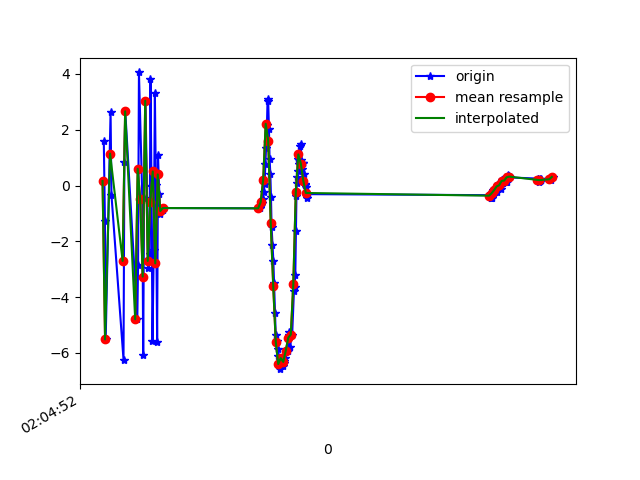

Data behind this chart, as committed beside it:
1618193092470, 888755338175708, 1.5804791, 3.302284, -2.9080143
1618193092479, 888755357406479, -1.261, 2.327, 9.842
1618193092485, 888755376637248, -5.519, 1.458, -5.327
1618193092524, 888755395868018, 2.629, 3.433, -2.045
1618193092531, 888755415098788, -0.3378, 2.663, 9.624
1618193092627, 888755434329558, -6.241, 1.168, -1.998
1618193092634, 888755453560329, 0.8316, 2.928, -5.893
1618193092641, 888755472791100, 2.662, 3.155, 8.021
1618193092737, 888755492021868, -4.795, 1.322, 3.677
1618193092743, 888755511252639, -2.851, 1.93, -7.817
1618193092750, 888755530483410, 4.056, 3.469, 2.122
1618193092777, 888755549714178, -0.4813, 2.31, 9.51
1618193092784, 888755568944949, -6.088, 1.051, -2.129
1618193092791, 888755588175720, -0.4433, 2.657, -6.759
1618193092802, 888755607406491, 3.042, 3.306, 6.145
1618193092825, 888755626637258, -2.946, 1.48, 7.177
1618193092835, 888755645868029, -2.463, 2.1, -7.939
1618193092842, 888755665098800, 3.837, 3.294, 1.869
1618193092850, 888755684329571, -0.01618, 2.247, 9.337
1618193092858, 888755703560342, -5.577, 0.9082, -0.02299
1618193092868, 888755722791113, -2.306, 2.17, -8.212
1618193092877, 888755742021878, 3.312, 3.372, 1.244
1618193092885, 888755761252648, 0.01196, 2.332, 9.147
1618193092895, 888755780483418, -5.594, 0.8922, 1.133
1618193092902, 888755799714188, 1.086, 2.188, 3.241
1618193092912, 888755818944958, -0.29, 1.89, 1.456
1618193092920, 888755838175728, -1.01, 1.801, 0.5458
1618193092930, 888755857406498, -0.8739, 1.795, 0.6014
1618193092939, 888755876637268, -0.8648, 1.711, 0.4034
1618193092948, 888755895868038, -0.8071, 1.736, 0.3484
1618193093716, 888755915098808, -0.8182, 1.755, 0.2333
1618193093724, 888755934329578, -0.6914, 1.63, 0.07767
1618193093732, 888755953560348, -0.6152, 1.828, 0.2184
1618193093738, 888755972791119, -0.4845, 1.992, 0.4763
1618193093744, 888755992021888, -0.2192, 2.13, 0.7747
1618193093751, 888756011252658, 0.06584, 2.479, 1.476
1618193093757, 888756030483428, 0.7639, 2.746, 2.72
1618193093763, 888756049714198, 1.364, 3.322, 4.767
1618193093770, 888756068944968, 2.159, 3.468, 6.833
1618193093775, 888756088175738, 3.12, 3.285, 8.887
1618193093780, 888756107406508, 3.016, 3.002, 10.05
1618193093786, 888756126637278, 2.019, 2.334, 10.05
1618193093791, 888756145868048, 0.965, 1.02, 9.508
1618193093797, 888756165098818, 0.4181, 0.1636, 8.652
1618193093802, 888756184329589, -0.3941, -0.3629, 8.003
1618193093807, 888756203560358, -1.485, -0.6374, 6.74
1618193093814, 888756222791128, -2.124, -0.825, 5.259
1618193093821, 888756242021898, -2.692, -1.412, 3.817
1618193093827, 888756261252668, -3.512, -1.82, 2.637
1618193093834, 888756280483438, -4.579, -1.838, 1.738
1618193093840, 888756299714208, -5.353, -1.798, 0.3854
1618193093847, 888756318944978, -5.592, -1.527, -1.319
1618193093855, 888756338175748, -5.846, -1.417, -2.461
1618193093861, 888756357406518, -6.131, -1.138, -3.2
1618193093870, 888756376637288, -6.487, -0.7903, -3.828
1618193093877, 888756395868058, -6.585, -0.3842, -4.556
1618193093891, 888756415098828, -6.173, -0.05096, -5.31
1618193093895, 888756434329598, -6.206, 9.6708536E-4, -5.648
1618193093900, 888756453560368, -6.454, 0.1599, -5.705
1618193093906, 888756472791138, -6.288, 0.3047, -5.764
1618193093909, 888756492021908, -6.361, 0.186, -5.731
... 131 more rows
